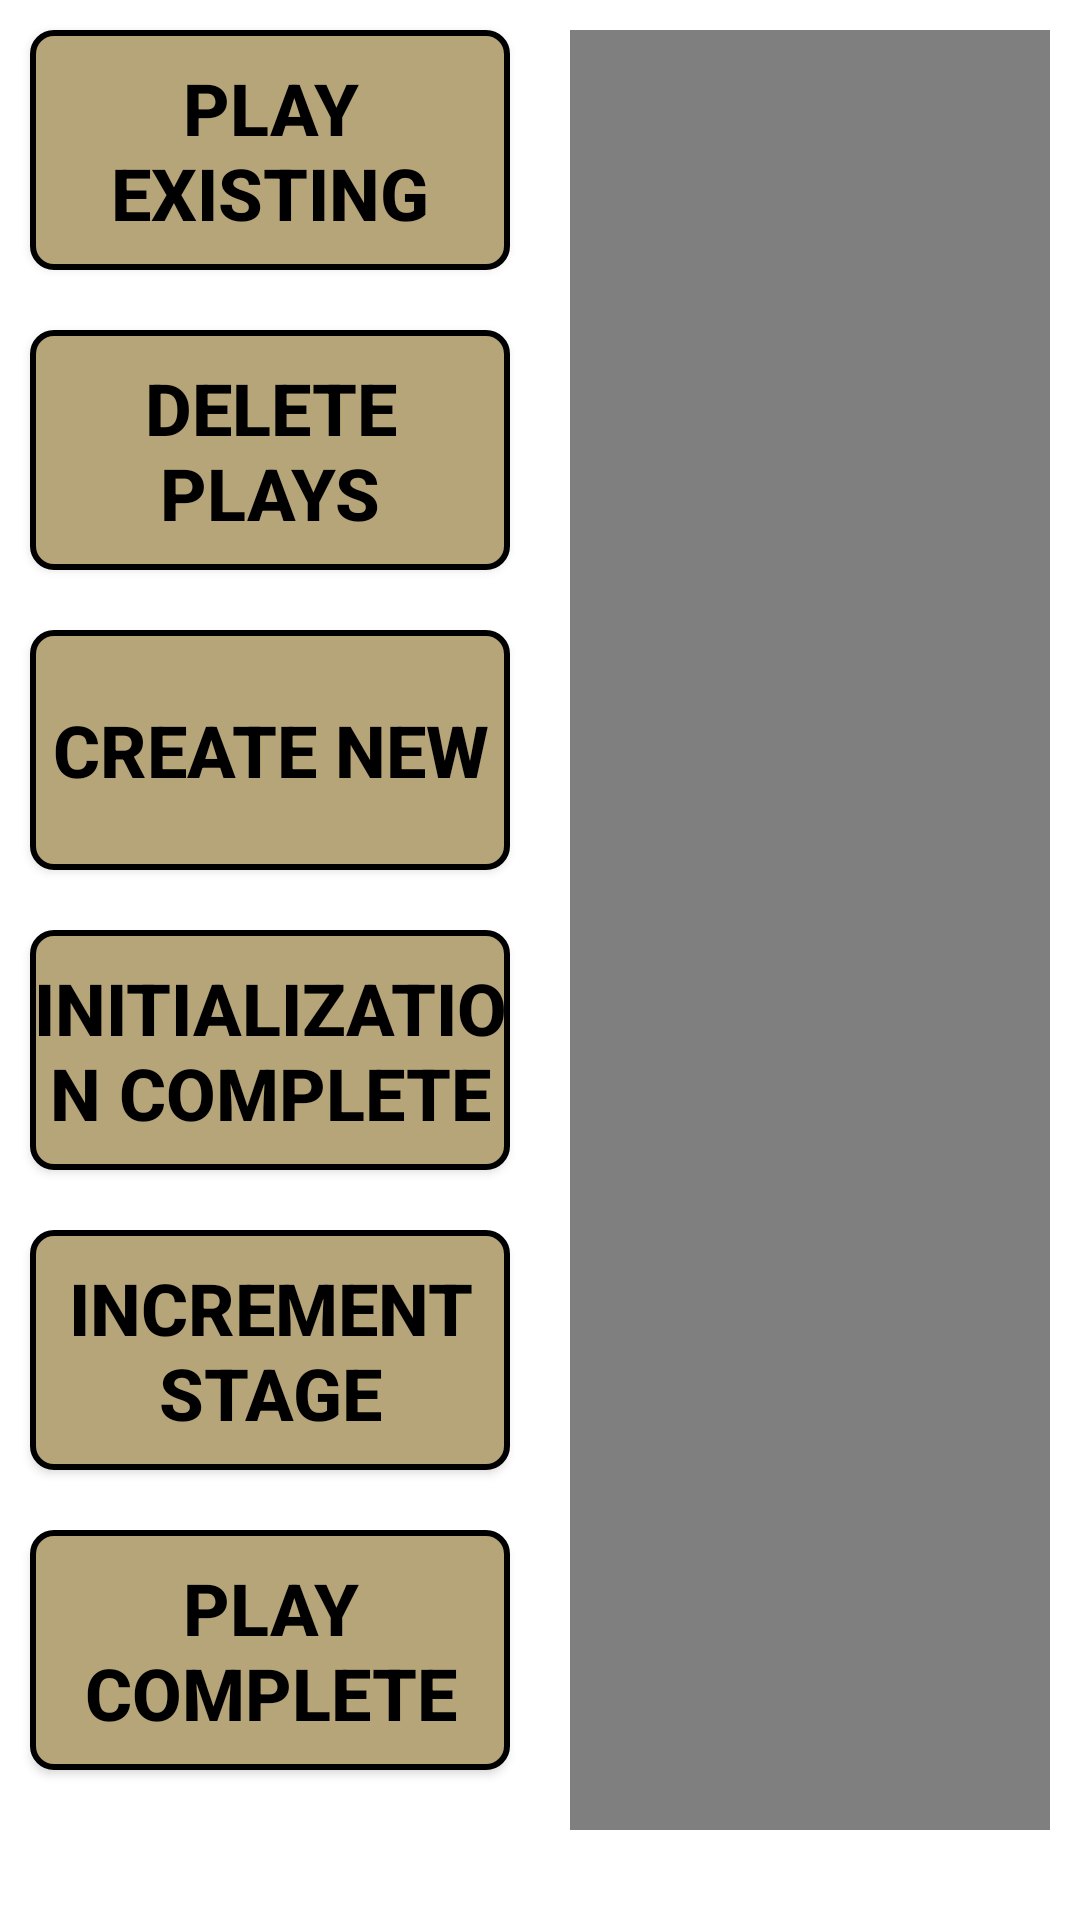

Android layout source for this screen:
<!-- AndroidManifest.xml: application theme AppTheme -->
<!-- res/layout/activity_main.xml -->
<LinearLayout xmlns:android="http://schemas.android.com/apk/res/android"
              xmlns:tools="http://schemas.android.com/tools"
              android:layout_width="match_parent"
              android:layout_height="match_parent"
              android:orientation="horizontal"
              android:background="@color/white"
              tools:context=".MainActivity">
    
    

        <LinearLayout
            android:layout_width="@dimen/button_width"
            android:layout_height="wrap_content"
            android:orientation="vertical" >

            <Button
                android:id="@+id/buttonPlayExisting"
                android:text="@string/buttonPlayExisting"
                android:onClick="onClickPlayExisting"
                android:tag="#FF660000"

                android:layout_width="match_parent"
                android:layout_height="@dimen/button_height"
                android:layout_margin="@dimen/margin"
                android:background="@drawable/button_shape_multistate"
                style="@style/button_text"
                />

            <Button
                android:id="@+id/buttonRemovePlay"
                android:text="@string/buttonRemovePlay"
                android:onClick="onClickDeletePlay"
                android:tag="#FF660000"

                android:layout_width="match_parent"
                android:layout_height="@dimen/button_height"
                android:layout_margin="@dimen/margin"
                android:background="@drawable/button_shape_multistate"
                style="@style/button_text"
                />

            <Button
                android:id="@+id/buttonCreateNewPlay"
                android:text="@string/buttonCreateNewPlay"
                android:onClick="onClickCreateNewPlay"
                android:tag="#FF660000"

                android:layout_width="match_parent"
                android:layout_height="@dimen/button_height"
                android:layout_margin="@dimen/margin"
                android:background="@drawable/button_shape_multistate"
                style="@style/button_text"
                />



            <Button
                android:id="@+id/buttonInitializationComplete"
                android:text="@string/buttonInitializationComplete"
                android:onClick="onClickInitializationComplete"
                android:tag="#FFFF6600"

                android:layout_width="match_parent"
                android:layout_height="@dimen/button_height"
                android:layout_margin="@dimen/margin"
                android:background="@drawable/button_shape_multistate"
                style="@style/button_text"
                />

            <Button
                android:id="@+id/buttonIncrementStage"
                android:text="@string/buttonIncrementStage"
                android:onClick="onClickIncrementStage"
                android:tag="#FFFF0000"

                android:layout_width="match_parent"
                android:layout_height="@dimen/button_height"
                android:layout_margin="@dimen/margin"
                android:background="@drawable/button_shape_multistate"
                style="@style/button_text"
                 />


            <Button
                android:id="@+id/buttonPlayComplete"
                android:text="@string/buttonPlayComplete"
                android:onClick="onClickPlayComplete"
                android:tag="#FFFFCC00"

                android:layout_width="match_parent"
                android:layout_height="@dimen/button_height"
                android:layout_margin="@dimen/margin"
                android:background="@drawable/button_shape_multistate"
                style="@style/button_text"
                />



        </LinearLayout>

        <LinearLayout
            android:layout_width="wrap_content"
            android:layout_height="wrap_content"
            android:layout_margin="@dimen/margin"
            android:orientation="vertical" >

                <uw.playdesigner6.PlayView
                    android:id="@+id/play"
                    android:layout_width="800dp"
                    android:layout_height="600dp"
                    android:background="@drawable/half_court_cropped2_no_hoop"
                    />
        </LinearLayout>


    <LinearLayout
        android:layout_width="wrap_content"
        android:layout_height="fill_parent"
        android:orientation="vertical" >

        <TextView
            android:id="@+id/title_play_name"
            android:layout_width="match_parent"
            android:layout_height="wrap_content"
            android:background="@color/white"
            android:layout_margin="@dimen/margin"
            android:textColor="@color/black"
            android:textSize="@dimen/status_font_size"
            android:textStyle="bold"
            android:text="Play Name:"/>

        <TextView
            android:id="@+id/value_play_name"
            android:layout_width="match_parent"
            android:layout_height="wrap_content"
            android:background="@color/white"
            android:layout_margin="@dimen/margin"
            android:textColor="@color/black"
            android:textSize="@dimen/status_font_size"
            android:textStyle="italic"
            android:text="pending"/>

        <TextView
            android:id="@+id/title_initialization"
            android:layout_width="match_parent"
            android:layout_height="wrap_content"
            android:background="@color/white"
            android:layout_margin="@dimen/margin"
            android:textColor="@color/black"
            android:textSize="@dimen/status_font_size"
            android:textStyle="bold"
            android:text="Initialization status:"/>

        <TextView
            android:id="@+id/value_initialization"
            android:layout_width="match_parent"
            android:layout_height="wrap_content"
            android:background="@color/white"
            android:layout_margin="@dimen/margin"
            android:textColor="@color/black"
            android:textSize="@dimen/status_font_size"
            android:textStyle="italic"
            android:text="pending"/>

        <TextView
            android:id="@+id/title_increment"
            android:layout_width="match_parent"
            android:layout_height="wrap_content"
            android:background="@color/white"
            android:layout_margin="@dimen/margin"
            android:textColor="@color/black"
            android:textSize="@dimen/status_font_size"
            android:textStyle="bold"
            android:text="Current Stage:"/>

        <TextView
            android:id="@+id/value_increment"
            android:layout_width="match_parent"
            android:layout_height="wrap_content"
            android:background="@color/white"
            android:layout_margin="@dimen/margin"
            android:textColor="@color/black"
            android:textSize="@dimen/status_font_size"
            android:textStyle="italic"
            android:text="0"/>

        <TextView
            android:id="@+id/title_play_complete"
            android:layout_width="match_parent"
            android:layout_height="wrap_content"
            android:background="@color/white"
            android:layout_margin="@dimen/margin"
            android:textColor="@color/black"
            android:textSize="@dimen/status_font_size"
            android:textStyle="bold"
            android:text="Play Complete:"/>

        <TextView
            android:id="@+id/value_play_complete"
            android:layout_width="match_parent"
            android:layout_height="wrap_content"
            android:background="@color/white"
            android:layout_margin="@dimen/margin"
            android:textColor="@color/black"
            android:textSize="@dimen/status_font_size"
            android:textStyle="italic"
            android:text="no"/>

    </LinearLayout>


</LinearLayout>
<!-- resources referenced by this layout -->
<resources>
  <dimen name="button_height">80dp</dimen>
  <dimen name="button_width">180dp</dimen>
  <dimen name="margin">10dp</dimen>
  <dimen name="status_font_size">20sp</dimen>
  <!-- drawable button_shape_multistate (drawable) -->
  <?xml version="1.0" encoding="utf-8"?>
  <selector xmlns:android="http://schemas.android.com/apk/res/android">
      <item
          android:state_enabled="false"
          android:drawable="@drawable/button_shape_disabled" />
  
      <item
          android:state_enabled="true"
          android:drawable="@drawable/button_shape_enabled" />
  </selector>
  <!-- drawable half_court_cropped2_no_hoop: png bitmap (drawable, 36035 bytes) -->
  <string name="buttonCreateNewPlay">Create New</string>
  <string name="buttonIncrementStage">Increment Stage</string>
  <string name="buttonInitializationComplete">Initialization Complete</string>
  <string name="buttonPlayComplete">Play Complete</string>
  <string name="buttonPlayExisting">Play Existing</string>
  <string name="buttonRemovePlay">Delete Plays</string>
  <style name="button_text">
          <item name="android:layout_width">fill_parent</item>
          <item name="android:layout_height">wrap_content</item>
          <item name="android:textColor">@drawable/button_text_multistate</item>
          <item name="android:gravity">center</item>
          <item name="android:layout_margin">3dp</item>
          <item name="android:textSize">24dp</item>
          <item name="android:textStyle">bold</item>
          
          
          
          
      </style>
  <style name="AppTheme" parent="Theme.AppCompat.Light.DarkActionBar">
          
      </style>
  <!-- drawable button_shape_disabled (drawable) -->
  <?xml version="1.0" encoding="UTF-8"?>
  <shape xmlns:android="http://schemas.android.com/apk/res/android">
      <solid android:color="@color/husky_light_gray"/>
  
      <stroke android:width="2dp"
              android:color="@color/husky_medium_gray"
          />
  
      <padding android:left="1dp"
               android:top="1dp"
               android:right="1dp"
               android:bottom="1dp"
          />
  
      <corners android:bottomRightRadius="7dp"
               android:bottomLeftRadius="7dp"
               android:topLeftRadius="7dp"
               android:topRightRadius="7dp"/>
  </shape>
  <!-- drawable button_shape_enabled (drawable) -->
  <?xml version="1.0" encoding="UTF-8"?>
  <shape xmlns:android="http://schemas.android.com/apk/res/android">
      <solid android:color="@color/husky_gold"/>
  
      <stroke android:width="2dp"
              android:color="@color/husky_black"
          />
  
      <padding android:left="1dp"
               android:top="1dp"
               android:right="1dp"
               android:bottom="1dp"
          />
  
      <corners android:bottomRightRadius="7dp"
               android:bottomLeftRadius="7dp"
               android:topLeftRadius="7dp"
               android:topRightRadius="7dp"/>
  </shape>
  <!-- drawable button_text_multistate (drawable) -->
  <?xml version="1.0" encoding="utf-8"?>
  <selector xmlns:android="http://schemas.android.com/apk/res/android">
  
      
      <item
          android:state_enabled="false"
          android:color="@color/husky_medium_gray" />
  
      <item
          android:state_enabled="true"
          android:color="@color/husky_black" />
  
  </selector>
  <color name="husky_light_gray">#d9d9d9</color>
  <color name="husky_medium_gray">#696969</color>
  <color name="husky_gold">#b7a57a</color>
  <color name="husky_black">#000000</color>
  <!-- not gathered from this repository: default colours our renderer supplied (Android Studio template values) -->
  <color name="black">#FF000000</color>
  <color name="white">#FFFFFFFF</color>
</resources>
